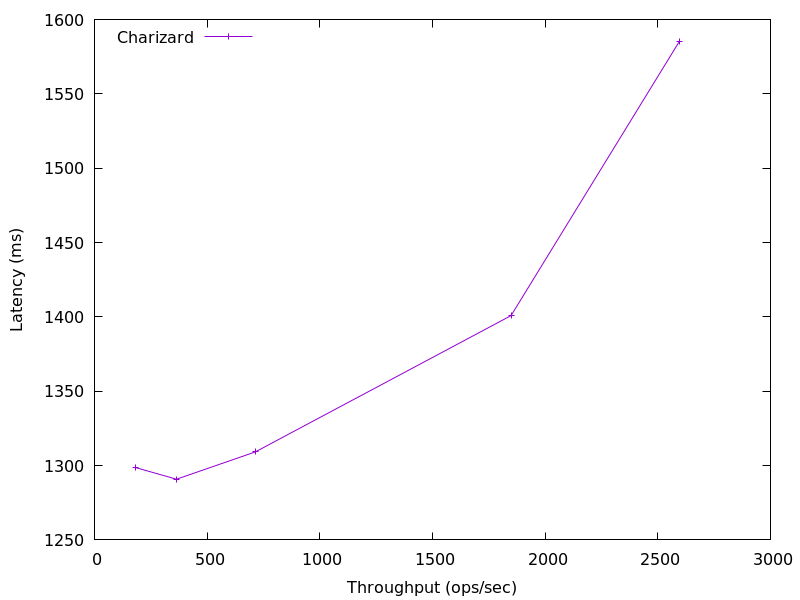

Values plotted in this chart, from the file beside it:
2595.0786372441376, 1585.069568
1849, 1401
713.9, 1309
363.9, 1291
181.6, 1299
